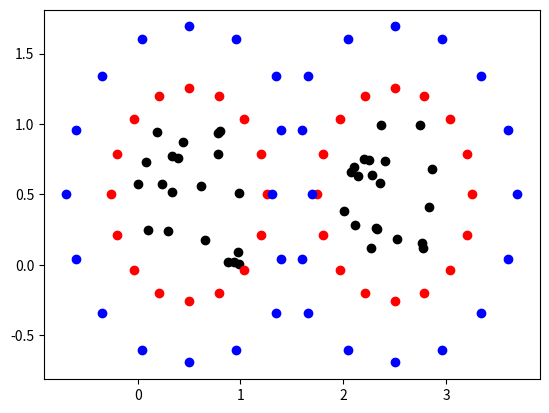

Write the Python code that produced this figure. (Note: this script raises an exception after producing the figure.)
# import necessary packages
import numpy as np
import numpy.linalg
import numpy.matlib
import math
import matplotlib.pyplot as plt

# N is the number of sources in each box
N1 = 20
N2 = 20

# p is the number of discretization points on the surfaces
p = 16

# 2*rb is the side length of each box
# for now, the box sizes are the same
rb = 0.5

# x,y is the position of the bottom left hand corner of the box
# change these to get different boxes
x1 = 0
y1 = 0
x2 = 2
y2 = 0

# c is the center of each box
c1 = [rb + x1, rb + y1]
c2 = [rb + x2, rb + y2]

# create sources for box 1
sources1 = np.random.rand(N1,2)
sources1 = sources1 + [x1, y1]

# create sources for box 2
sources2 = np.random.rand(N2,2)
sources2 = sources2 + [x2, y2]

# create some density for each source. Ying says this is "given"
# note: I wasn't sure what to put as these values
# just did random integers from 0 to 10
phi1 = np.random.randint(10, size=(N1,1))
phi2 = np.random.randint(10, size=(N2,1))

# initialize coordinate vectors
# box 1 sources
rs1 = np.zeros(shape=(N1,1))
zs1 = np.zeros(shape=(N1,1))
# box 1 check surface
rc1 = np.zeros(shape=(p,1))
zc1 = np.zeros(shape=(p,1))
# box 1 equiv surface
rq1 = np.zeros(shape=(p,1))
zq1 = np.zeros(shape=(p,1))
# box 2 sources
rs2 = np.zeros(shape=(N2,1))
zs2 = np.zeros(shape=(N2,1))
# box 2 check surface
rc2 = np.zeros(shape=(p,1))
zc2 = np.zeros(shape=(p,1))
# box 3 equiv surface
rq2 = np.zeros(shape=(p,1))
zq2 = np.zeros(shape=(p,1))

# initiate kernel matrices
K1 = np.zeros(shape=(p,N1))
K2 = np.zeros(shape=(p,N2))
K3 = np.zeros(shape=(p,p))
K4 = np.zeros(shape=(p,p))
K5 = np.zeros(shape=(p,p))
K6 = np.zeros(shape=(p,p))

# initialize upward check potential vectors
q1u = np.zeros(shape=(p,1))
q2u = np.zeros(shape=(p,1))

# initialize downward check potential vectors
q1d = np.zeros(shape=(p,1))

# break down source points into source coordinate vectors
for i in range(0,N1):
  rs1[i] = sources1[i,0]
  zs1[i] = sources1[i,1]
  
for i in range(0,N2):
  rs2[i] = sources2[i,0]
  zs2[i] = sources2[i,1]

# create discretization points on surfaces
# define surface constant
d=0.1
# radii for surfaces
radius1 = (4-math.sqrt(2)-2*d)*rb
radius2 = (math.sqrt(2)+d)*rb

# box 1 upward check surface and downward equivalent surface points
for i in range(0,p):
  rc1[i] = radius1 * math.cos(math.pi*2 * i/p) + c1[0]
  zc1[i] = radius1 * math.sin(math.pi*2 * i/p) + c1[1]

# box 1 upward equivalent surface and downward check surface points
for i in range(0,p):
  rq1[i] = radius2 * math.cos(math.pi*2 * i/p) + c1[0]
  zq1[i] = radius2 * math.sin(math.pi*2 * i/p) + c1[1]

# box 2 upward check surface and downward equivalent surface points
for i in range(0,p):
  rc2[i] = radius1 * math.cos(math.pi*2 * i/p) + c2[0]
  zc2[i] = radius1 * math.sin(math.pi*2 * i/p) + c2[1]

# box 2 upward equivalent surface and downward check surface points
for i in range(0,p):
  rq2[i] = radius2 * math.cos(math.pi*2 * i/p) + c2[0]
  zq2[i] = radius2 * math.sin(math.pi*2 * i/p) + c2[1]

# check that this is actually points in a box with a circle around it
# sources
plt.scatter(rs1,zs1,color='black')
plt.scatter(rs2,zs2,color='black')
# upward equivalent surfaces
plt.scatter(rq1,zq1,color='red')
plt.scatter(rq2,zq2,color='red')
# upward check surfaces
plt.scatter(rc1,zc1,color='blue')
plt.scatter(rc2,zc2,color='blue')
#plt.show()
# uncomment the line above to show the plot
# to continue the program after the plot, you must close the plot window

# calculate kernel matrices

# green's function at rt1,zt1 on the upward check surface and rs1,zs1 sources
# p x N1 matrix, used to compute up check potential for box 1
for i in range(0,p):
  for j in range(0,N1):
    K1[i,j] = (1/(2*math.pi))*np.log(math.sqrt(np.square(rc1[i]-rs1[j])+
    np.square(zc1[i]-zs1[j])))

# green's function at rt2,zt2 on the upward check surface and rs2,zs2 sources
# p x N2 matrix, used to find up check potential for box 2
for i in range(0,p):
  for j in range(0,N2):
    K2[i,j] = (1/(2*math.pi))*np.log(math.sqrt(np.square(rc2[i]-rs2[j])+
    np.square(zc2[i]-zs2[j])))

# green's function at rt1,zt1 on up check surf & rq1,zq1 on up equiv surface
# p x p matrix, used to solve integral eqn for up equiv density of box 1
for i in range(0,p):
  for j in range(0,p):
    K3[i,j] = (1/(2*math.pi))*np.log(math.sqrt(np.square(rc1[i]-rq1[j])+
    np.square(zc1[i]-zq1[j])))

# green's function at rt2,zt2 on up check surf & rq2,zq2 on up equiv surface
# p x p matrix, used to solve integral eqn for up equiv density of box 2
for i in range(0,p):
  for j in range(0,p):
    K4[i,j] = (1/(2*math.pi))*np.log(math.sqrt(np.square(rc2[i]-rq2[j])+
    np.square(zc2[i]-zq2[j])))

# green's function at rq1,zq1 on down check surf & rq2,zq2 on up equiv surface
# p x p matrix, used to find down check potential for box 1
for i in range(0,p):
  for j in range(0,p):
    K5[i,j] = (1/(2*math.pi))*np.log(math.sqrt(np.square(rq1[i]-rq2[j])+
    np.square(zq1[i]-zq2[j])))

# green's function at rq1,zq1 on down check surf & rt1,zt1 on down equiv surf
# p x p matrix, used to solve integral eqn for down equiv density of box 1
for i in range(0,p):
  for j in range(0,p):
    K6[i,j] = (1/(2*math.pi))*np.log(math.sqrt(np.square(rq1[i]-rc1[j])+
    np.square(zq1[i]-zc1[j])))

# now solve for the upward check potentials
# q = K*phi
q1u = np.dot(K1,phi1)
q2u = np.dot(K2,phi2)

# now use Tikhonov regularization
# regularization parameter
alpha = np.power(10,-12)
# identity matrix
I = np.matlib.identity(p)
# solve the integral eq'n for the upward equivalent densities
eqd1u = (p/(2*math.pi*radius2))*np.dot(np.dot(np.linalg.inv(alpha*I +
np.dot(np.matrix.transpose(K3),K3)),np.matrix.transpose(K3)),q1u)

eqd2u = (p/(2*math.pi*radius2))*np.dot(np.dot(np.linalg.inv(alpha*I +
np.dot(np.matrix.transpose(K4),K4)),np.matrix.transpose(K4)),q2u)

# now for the M2L translation operator
# if box 2 is in the far field of box 1
# that is, use box 2 upward equiv density to find
# the downward equivalent density of box 1

# compute the downward check potential for box 1
q1d = np.dot(K5,eqd2u)

# then compute the downward equivalent density again using Tikhonov
eqd1d = (p/(2*math.pi*radius1))*np.dot(np.dot(np.linalg.inv(alpha*I +
np.dot(np.matrix.transpose(K6),K6)),np.matrix.transpose(K6)),q1d)

# I glossed over our use of it, but the M2L operator is a matrix:
# (p/(2*math.pi*radius1))*[(alpha*I + K6^T*K6)^(-1)]*K6^T*K5

M2L = (p/(2*math.pi*radius1))*np.dot(np.dot(np.linalg.inv(alpha*I +
np.dot(np.matrix.transpose(K6),K6)),np.matrix.transpose(K6)),K5)

print(M2L)